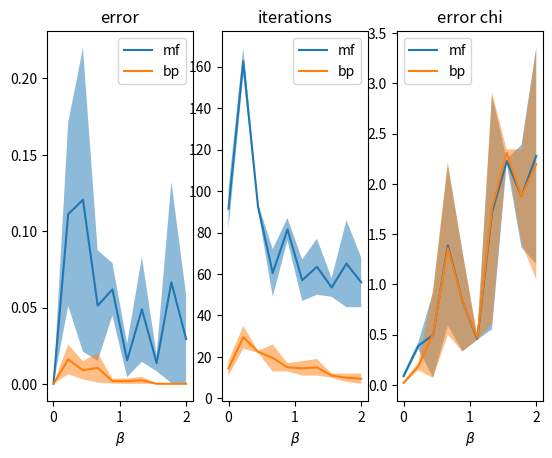

This figure's Python source:
import numpy as np
from tqdm import tqdm
import matplotlib.pyplot as plt
import scipy.stats as stats
import scipy.sparse as sparse
from itertools import product

n=3
# Jth=0.1
full = True

def sprandsym(n, density):
    rvs = stats.norm().rvs
    X = sparse.random(n, n, density=density, data_rvs=rvs)
    upper_X = sparse.triu(X) 
    result = upper_X + upper_X.T - sparse.diags(X.diagonal())
    return result.toarray()


def mf_approx(n, m_ex, w, th, smoothing=.7, eps=10**-13):
    # Mean Field approximation
    m = np.random.normal(size=n) # random init
    # m = np.array([0.325,0.325])
    dm = np.inf
    iterations = 0
    while(dm > eps):
        # print(m)
        iterations += 1
        m_old = m
        m = smoothing * m + (1-smoothing) * np.tanh(np.dot(w,m) + th)
        dm = np.max(np.abs(m-m_old))
    
    error_mf = np.sqrt(1/n*np.sum((m-m_ex)**2)) # final error
    # print(m)

    return error_mf, iterations, m


def bp(n, m_ex, w, th, c, eps=10**-13):
    # Belief Propagation
    a = np.random.normal(size=(n,n))             # random init
    da = 1
    iterations = 0
    while(da > eps and iterations < 1000):
        iterations += 1
        a_old = a

        # print(th)
        # print(w)
        m_pos = 2*np.cosh(w + th + np.sum(np.multiply(a,c), axis=1) - np.multiply(a,c).T)
        # print('m_pos is ', m_pos)
        # print(m_pos)
        m_neg = 2*np.cosh(-w + th + np.sum(np.multiply(a,c), axis=1) - np.multiply(a,c).T)
        # print(m_neg)

        a = .5 * (np.log(m_pos) - np.log(m_neg))
        # print(a)
        # exit()
        da = np.max(np.abs(a-a_old))

    m = np.tanh(np.sum(a, axis=1) + th)
    error_bp = np.sqrt(1/n*np.sum((m-m_ex)**2)) # final error
    # print(m)

    return error_bp, iterations, m, a

def bij_func(i,j,xi,xj,w,th,a,c):
    part1 = w[i][j]*xi*xj
    part2 = th[i]*xi + th[j]*xj
    part3 = np.sum([a[k][i]*xi*c[k][i] for k in range(n)]) - a[j][i]*xi*c[j][i]
    part4 = np.sum([a[l][j]*xj*c[l][j] for l in range(n)]) - a[i][j]*xj*c[i][j]
    return np.exp(part1 + part2 + part3 + part4)

def b_ij(i,j,xi,xj,w,th,a,c,Z=0):
    if Z==0:
        for xi in [-1,1]:
            for xj in [-1,1]:
                Z += bij_func(i,j,xi,xj,w,th,a,c)
        return Z
    else:
        # print(bij_func(i,j,xi,xj,w,th,a,c)/Z)
        return bij_func(i,j,xi,xj,w,th,a,c)/Z


def X_ij(i,j,w,th,a,c,m):
    total = -m[i]*m[j]
    Z = b_ij(i,j,0,0,w,th,a,c)
    # print('dit is Z', Z)
    for xi in [-1,1]:
        for xj in [-1,1]:
            total +=  b_ij(i,j,xi,xj,w,th,a,c,Z)*xi*xj
            # print('dit is b_ij', b_ij(i,j,xi,xj,w,th,a,c,Z)*xi*xj)
    return total

def main():
    np.random.seed(37) #TODO random over weights

    x = np.linspace(0, 2, num=10)
    # x = [2]
    error_mean, error_std = [], []
    iter_mean, iter_std = [], []
    chi_mean, chi_std = [], []

    for Jth in tqdm(x):
        errors, iters, error_chis = [],[],[]

        for _ in range(2):

            # toggle between full and sparse Ising network
            if full:                    # full weight matrix
                J0 = 0                  # J0 and J are as defined for the SK model
                J = 0.5
                w = J0/n+J/np.sqrt(n)*np.random.normal(size = (n,n))
                np.fill_diagonal(w,0)
                w = np.tril(w)+np.tril(w).T
                c = ~(w==0)             # neighborhood graph fully connected

            else:                       # sparse weight matrix
                c1 = 0.5                # connectivity is the approximate fraction of non-zero links in the random graph on n spins
                k = c1*n
                beta = 0.5
                w = sprandsym(n,c1)     # symmetric weight matrix w with c1*n^2 non-zero elements
                np.fill_diagonal(w,0)
                c = ~(w==0)             # sparse 0,1 neighborhood graph
                w = beta*((w>0).astype(int)-(w<0).astype(int)) # w is sparse with +/-beta on the links

            # Jth=.1
            # np.random.seed(0)
            # print(w)
            th = np.random.normal(size = n)*Jth
            # th = [0.5,0.5]
            # print(th)

            # EXACT
            sa = np.array(list(product([-1,1], repeat = n))) 
            # print(sa)       # all 2^n spin configurations
            Ea = 0.5*np.sum(np.dot(sa,w)*sa,axis=1) + np.dot(sa,th)
            # print(Ea) # array of the energies of all 2^n configurations
            Ea = np.exp(Ea)
            # print(Ea)
            Z = np.sum(Ea)
            # print(Z)
            p_ex = Ea /Z   
            # print(p_ex)          # probabilities of all 2^n configurations
            m_ex = np.dot(sa.T,p_ex) # exact mean values of n spins
            # print(m_ex)

            klad = np.outer(p_ex,np.ones(shape=(1,n)))*sa
            chi_ex = np.dot(sa.T,klad)-np.dot(m_ex,m_ex.T) # exact connected correlations
            # print(chi_ex)

            # print(1)
            error_mf, iter_mf, m_mf = mf_approx(n,m_ex,w,th, smoothing=0.5)
            # print(m_mf)
            # print(2)

            chi_mf = np.linalg.inv(np.eye(n)/(1-m_mf**2)-w)
            # print(w)
            # print(chi_mf, chi_ex)
            error_chi_mf = np.sqrt(2/(n*(n-1))*np.sum(np.tril(chi_mf - chi_ex, -1)**2))
            # print(np.sum(np.tril(chi_ex-chi_mf, -1)))
            # error_chi_mf = np.sqrt(1/(n**2)*np.sum(chi_ex-chi_mf)**2)
            # print(error_chi_mf)
            # print() # np.sqrt(np.mean(np.square(np.dot(sa.T,klad)-np.dot(m_ex,m_ex.T))))
            # print("MF APPROX")
            # print(f"ERROR: {error_mf},\tITER: {iter_mf},\tCHI: {chi_mf}\n")

            error_bp, iter_bp, m_bp, a= bp(n,m_ex,w,th, c)
            chi_bp = np.empty(shape=(n,n))
            for i in range(n):
                for j in range(n):
                    chi_bp[i][j] = X_ij(i,j,w,th,a,c,m_bp)
            # print('dit is chi_bp ', chi_bp)
            # print(3)

            error_chi_bp = np.sqrt(2/(n*(n-1))*np.sum(np.tril(chi_bp - chi_ex, -1)**2)) # exact connected correlations
            # print("BP")
            # print(f"ERROR: {error_bp},\tITER: {iter_bp},\tCHI: {chi_bp}\n")

            errors.append([error_mf, error_bp])
            iters.append([iter_mf, iter_bp])
            error_chis.append([error_chi_mf, error_chi_bp])

        error_mean.append(np.mean(errors, axis=0))
        error_std.append(np.std(errors, axis=0))
        iter_mean.append(np.mean(iters, axis=0))
        iter_std.append(np.std(iters, axis=0))
        chi_mean.append(np.mean(error_chis, axis=0))
        chi_std.append(np.std(error_chis, axis=0))

    def helper(plot, x, mean, std):
        mf_mean = np.array([i[0] for i in mean])
        mf_std = np.array([i[0] for i in std])
        plot.plot(x, mf_mean, label="mf")
        plot.fill_between(x, mf_mean-mf_std, mf_mean+mf_std, alpha=.5)

        bp_mean = np.array([i[1] for i in mean])
        bp_std = np.array([i[1] for i in std])
        plot.plot(x, bp_mean, label="bp")
        plot.fill_between(x, bp_mean-bp_std, bp_mean+bp_std, alpha=.5)

        plot.set_xlabel(r'$\beta$')
        plot.legend()

    _, axs = plt.subplots(1,3)

    axs[0].set_title('error')
    helper(axs[0], x, error_mean, error_std)
    axs[0].set_xlabel(r'$\beta$')
    axs[0].legend()

    axs[1].set_title('iterations')
    helper(axs[1], x, iter_mean, iter_std)
    axs[1].set_xlabel(r'$\beta$')
    axs[1].legend()

    axs[2].set_title('error chi')
    helper(axs[2], x, chi_mean, chi_std)
    axs[2].set_xlabel(r'$\beta$')
    axs[2].legend()

    plt.show()


if __name__ == '__main__':
    main()
